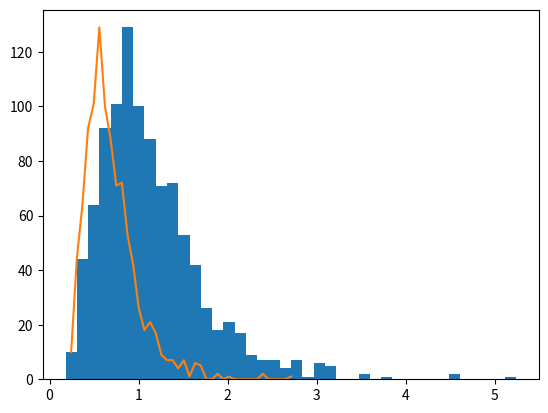

This figure's Python source:
# import libraries
import matplotlib.pyplot as plt
import matplotlib.animation as animation
import numpy as np

## create data for the histogram

# number of data points
n = 1000

# generate data
data = np.exp( np.random.randn(n)/2 )

# show as a histogram

# number of histogram bins
k = 40

plt.hist(data,bins=k)
plt.show()

# another option
y,x = np.histogram(data,bins=k)

# bin centers
xx = (x[1:]+x[:1])/2

plt.plot(xx,y)
plt.show()

